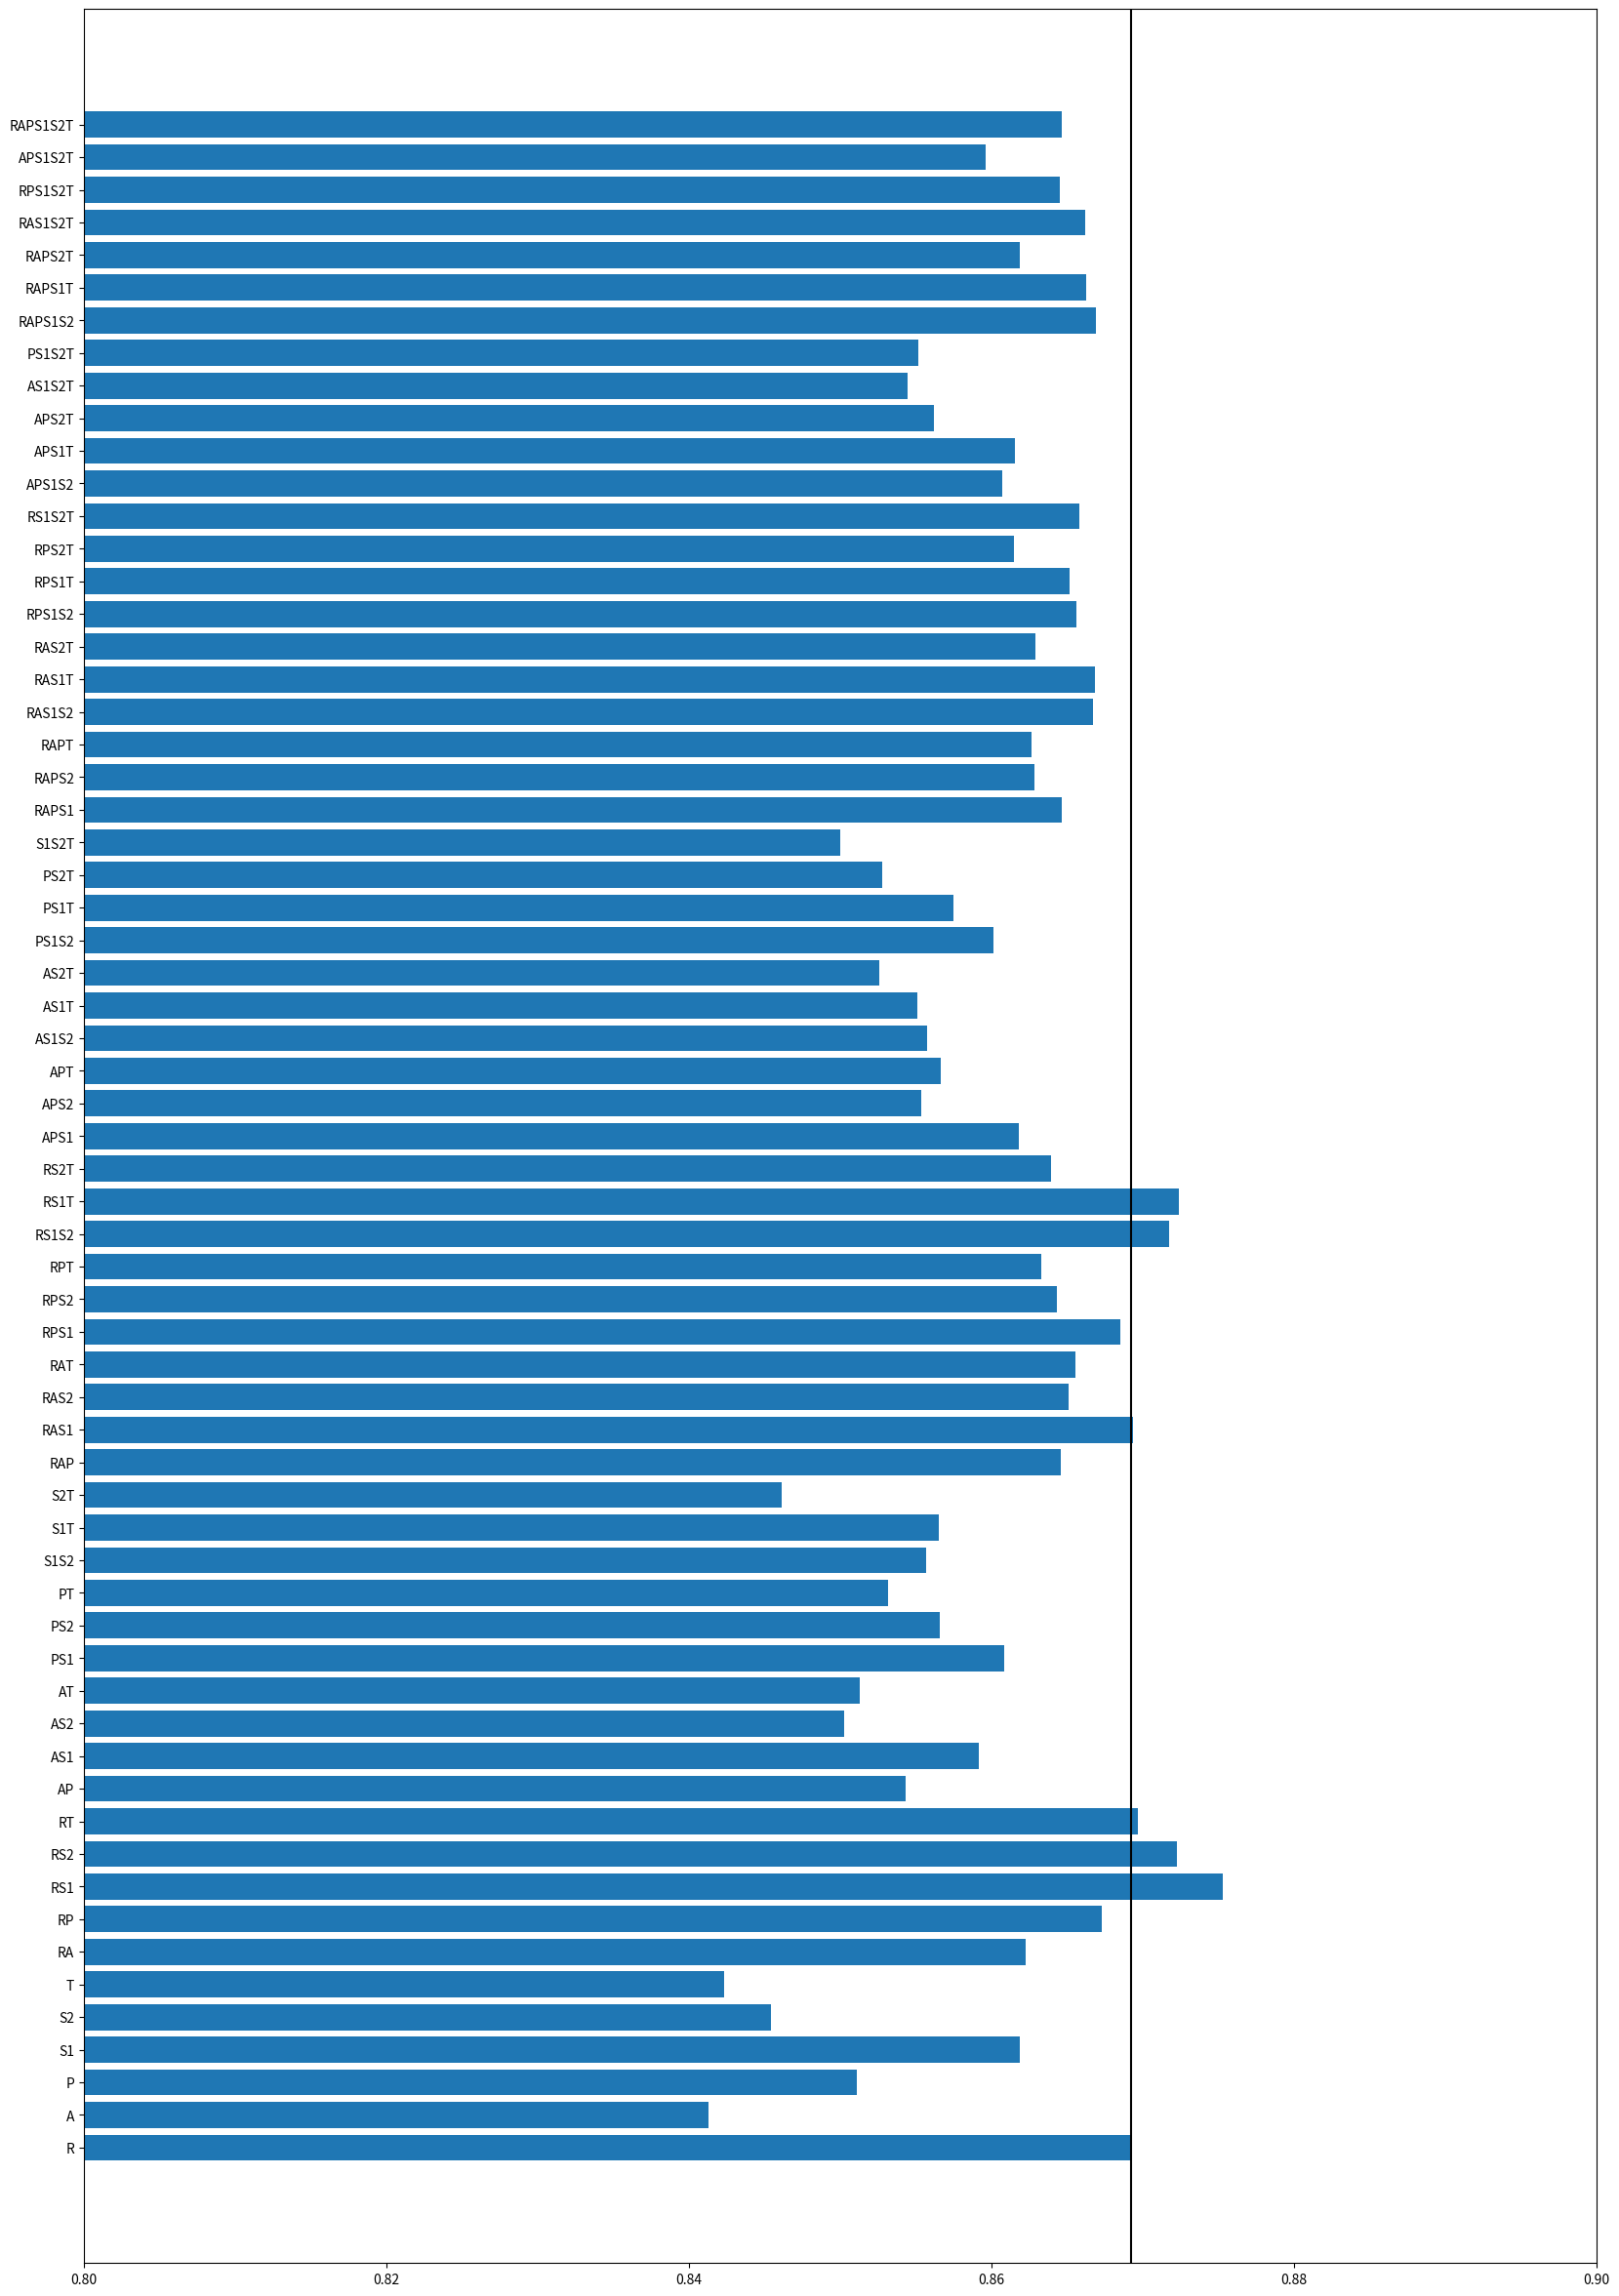

Write the Python code that produced this figure.
import re
import matplotlib
import matplotlib.pyplot
import numpy

# alea
X = {"{'alea1.npy': 1.0}": 0.8412958651121036,
 "{'alea2.npy': 1.0}": 0.8322573662435993,
 "{'alea3.npy': 1.0}": 0.8484820086264865,
 "{'alea4.npy': 1.0}": 0.8378882523069919,
 "{'alea5.npy': 1.0}": 0.8347224462527565,
 "{'alea1.npy': 0.5, 'alea2.npy': 0.5}": 0.8426790994138582,
 "{'alea1.npy': 0.5, 'alea3.npy': 0.5}": 0.8457037444382746,
 "{'alea1.npy': 0.5, 'alea4.npy': 0.5}": 0.8447314478670285,
 "{'alea1.npy': 0.5, 'alea5.npy': 0.5}": 0.8400047549955346,
 "{'alea2.npy': 0.5, 'alea3.npy': 0.5}": 0.8490908277962189,
 "{'alea2.npy': 0.5, 'alea4.npy': 0.5}": 0.840119435722628,
 "{'alea2.npy': 0.5, 'alea5.npy': 0.5}": 0.8424935731279325,
 "{'alea3.npy': 0.5, 'alea4.npy': 0.5}": 0.8473080450642916,
 "{'alea3.npy': 0.5, 'alea5.npy': 0.5}": 0.850208495348965,
 "{'alea4.npy': 0.5, 'alea5.npy': 0.5}": 0.8434234417826143,
 "{'alea1.npy': 0.333, 'alea2.npy': 0.333, 'alea3.npy': 0.333}": 0.8486489398065645,
 "{'alea1.npy': 0.333, 'alea2.npy': 0.333, 'alea4.npy': 0.333}": 0.8419053947242607,
 "{'alea1.npy': 0.333, 'alea2.npy': 0.333, 'alea5.npy': 0.333}": 0.8452569479680146,
 "{'alea1.npy': 0.333, 'alea3.npy': 0.333, 'alea4.npy': 0.333}": 0.8502565355273427,
 "{'alea1.npy': 0.333, 'alea3.npy': 0.333, 'alea5.npy': 0.333}": 0.8478955258255967,
 "{'alea1.npy': 0.333, 'alea4.npy': 0.333, 'alea5.npy': 0.333}": 0.8463913296242875,
 "{'alea2.npy': 0.333, 'alea3.npy': 0.333, 'alea4.npy': 0.333}": 0.8434243809100168,
 "{'alea2.npy': 0.333, 'alea3.npy': 0.333, 'alea5.npy': 0.333}": 0.8498302192581647,
 "{'alea2.npy': 0.333, 'alea4.npy': 0.333, 'alea5.npy': 0.333}": 0.8426210702147552,
 "{'alea3.npy': 0.333, 'alea4.npy': 0.333, 'alea5.npy': 0.333}": 0.8485844596309343,
 "{'alea1.npy': 0.25, 'alea2.npy': 0.25, 'alea3.npy': 0.25, 'alea4.npy': 0.25}": 0.8482665339074984,
 "{'alea1.npy': 0.25, 'alea2.npy': 0.25, 'alea3.npy': 0.25, 'alea5.npy': 0.25}": 0.8505262434845399,
 "{'alea1.npy': 0.25, 'alea2.npy': 0.25, 'alea4.npy': 0.25, 'alea5.npy': 0.25}": 0.8431609821519706,
 "{'alea1.npy': 0.25, 'alea3.npy': 0.25, 'alea4.npy': 0.25, 'alea5.npy': 0.25}": 0.850255118334354,
 "{'alea2.npy': 0.25, 'alea3.npy': 0.25, 'alea4.npy': 0.25, 'alea5.npy': 0.25}": 0.8495908384147162,
 "{'alea1.npy': 0.2, 'alea2.npy': 0.2, 'alea3.npy': 0.2, 'alea4.npy': 0.2, 'alea5.npy': 0.2}": 0.849112379650293}

aleaN = [{k:v for k,v in X.items() if "alea"+str(i+1) in k} for i in range(5)]
aleaN = [{re.sub("'alea([1-5]).npy': [0-9.]+(,)?( )?", "\\1\\2", k)[1:-1]:v for k,v in X.items() if "alea"+str(i+1) in k} for i in range(5)]

xref = [list(aleaN[j].values())[0] for j in range(5)]

for i in range(5):
	matplotlib.pyplot.clf()
	matplotlib.pyplot.bar(list(aleaN[i].keys())[1:], list(aleaN[i].values())[1:], width=0.6)
	matplotlib.pyplot.ylim(0.8, 0.9)
	matplotlib.pyplot.xticks(rotation=30, ha='right')
	matplotlib.pyplot.axhline(min(xref), color='red')
	matplotlib.pyplot.axhline(max(xref), color='red')
	matplotlib.pyplot.axhline(list(aleaN[i].values())[0], color='k')
	matplotlib.pyplot.savefig("fig_mix_alea_ref"+str(i+1)+".svg")

# POS
X = {"{'POS1.npy': 1.0}": 0.8511136963179033,
 "{'POS2.npy': 1.0}": 0.8510651927924092,
 "{'POS3.npy': 1.0}": 0.8563627159776992,
 "{'POS4.npy': 1.0}": 0.855185594141408,
 "{'POS5.npy': 1.0}": 0.8626254624583733,
 "{'POS1.npy': 0.5, 'POS2.npy': 0.5}": 0.8543822683232406,
 "{'POS1.npy': 0.5, 'POS3.npy': 0.5}": 0.8564762629421241,
 "{'POS1.npy': 0.5, 'POS4.npy': 0.5}": 0.8533085232789469,
 "{'POS1.npy': 0.5, 'POS5.npy': 0.5}": 0.8595978528304,
 "{'POS2.npy': 0.5, 'POS3.npy': 0.5}": 0.8552115307044066,
 "{'POS2.npy': 0.5, 'POS4.npy': 0.5}": 0.8551609771347287,
 "{'POS2.npy': 0.5, 'POS5.npy': 0.5}": 0.8573197524933607,
 "{'POS3.npy': 0.5, 'POS4.npy': 0.5}": 0.8563794203451873,
 "{'POS3.npy': 0.5, 'POS5.npy': 0.5}": 0.8654436500800315,
 "{'POS4.npy': 0.5, 'POS5.npy': 0.5}": 0.859335597111583,
 "{'POS1.npy': 0.333, 'POS2.npy': 0.333, 'POS3.npy': 0.333}": 0.8568034557946312,
 "{'POS1.npy': 0.333, 'POS2.npy': 0.333, 'POS4.npy': 0.333}": 0.855664152683415,
 "{'POS1.npy': 0.333, 'POS2.npy': 0.333, 'POS5.npy': 0.333}": 0.8582975402801368,
 "{'POS1.npy': 0.333, 'POS3.npy': 0.333, 'POS4.npy': 0.333}": 0.8558473331735689,
 "{'POS1.npy': 0.333, 'POS3.npy': 0.333, 'POS5.npy': 0.333}": 0.8641505885626695,
 "{'POS1.npy': 0.333, 'POS4.npy': 0.333, 'POS5.npy': 0.333}": 0.8593515547349192,
 "{'POS2.npy': 0.333, 'POS3.npy': 0.333, 'POS4.npy': 0.333}": 0.858002092088227,
 "{'POS2.npy': 0.333, 'POS3.npy': 0.333, 'POS5.npy': 0.333}": 0.8614697545791195,
 "{'POS2.npy': 0.333, 'POS4.npy': 0.333, 'POS5.npy': 0.333}": 0.8596067736840334,
 "{'POS3.npy': 0.333, 'POS4.npy': 0.333, 'POS5.npy': 0.333}": 0.8602427766368164,
 "{'POS1.npy': 0.25, 'POS2.npy': 0.25, 'POS3.npy': 0.25, 'POS4.npy': 0.25}": 0.8545596154612951,
 "{'POS1.npy': 0.25, 'POS2.npy': 0.25, 'POS3.npy': 0.25, 'POS5.npy': 0.25}": 0.8615078391824967,
 "{'POS1.npy': 0.25, 'POS2.npy': 0.25, 'POS4.npy': 0.25, 'POS5.npy': 0.25}": 0.8586196784595275,
 "{'POS1.npy': 0.25, 'POS3.npy': 0.25, 'POS4.npy': 0.25, 'POS5.npy': 0.25}": 0.8594498522168982,
 "{'POS2.npy': 0.25, 'POS3.npy': 0.25, 'POS4.npy': 0.25, 'POS5.npy': 0.25}": 0.8601537311561293,
 "{'POS1.npy': 0.2, 'POS2.npy': 0.2, 'POS3.npy': 0.2, 'POS4.npy': 0.2, 'POS5.npy': 0.2}": 0.8590571589983425}

POSN = [{k:v for k,v in X.items() if "POS"+str(i+1) in k} for i in range(5)]
POSN = [{re.sub("'POS([1-5]).npy': [0-9.]+(,)?( )?", "\\1\\2", k)[1:-1]:v for k,v in X.items() if "POS"+str(i+1) in k} for i in range(5)]

xref = [list(POSN[j].values())[0] for j in range(5)]

for i in range(5):
	matplotlib.pyplot.clf()
	matplotlib.pyplot.bar(list(POSN[i].keys())[1:], list(POSN[i].values())[1:], width=0.6)
	matplotlib.pyplot.ylim(0.8, 0.9)
	matplotlib.pyplot.xticks(rotation=30, ha='right')
	matplotlib.pyplot.axhline(min(xref), color='red')
	matplotlib.pyplot.axhline(max(xref), color='red')
	matplotlib.pyplot.axhline(list(POSN[i].values())[0], color='k')
	matplotlib.pyplot.savefig("fig_mix_POS_ref"+str(i+1)+".svg")


# LRInv
X = {"{'LRInv1.npy': 1.0}": 0.8618716441425647,
 "{'LRInv2.npy': 1.0}": 0.845405935963117,
 "{'LRInv3.npy': 1.0}": 0.8461662207890495,
 "{'LRInvT.npy': 1.0}": 0.8423471257324868,
 "{'LRInv1.npy': 0.5, 'LRInv2.npy': 0.5}": 0.8556988463535168,
 "{'LRInv1.npy': 0.5, 'LRInv3.npy': 0.5}": 0.8575043019423182,
 "{'LRInv1.npy': 0.5, 'LRInvT.npy': 0.5}": 0.8565201273375378,
 "{'LRInv2.npy': 0.5, 'LRInv3.npy': 0.5}": 0.84572764279366,
 "{'LRInv2.npy': 0.5, 'LRInvT.npy': 0.5}": 0.846135683409921,
 "{'LRInv3.npy': 0.5, 'LRInvT.npy': 0.5}": 0.8436447342148569,
 "{'LRInv1.npy': 0.333, 'LRInv2.npy': 0.333, 'LRInv3.npy': 0.333}": 0.8505427677125335,
 "{'LRInv1.npy': 0.333, 'LRInv2.npy': 0.333, 'LRInvT.npy': 0.333}": 0.8500340216335894,
 "{'LRInv1.npy': 0.333, 'LRInv3.npy': 0.333, 'LRInvT.npy': 0.333}": 0.8499422453303586,
 "{'LRInv2.npy': 0.333, 'LRInv3.npy': 0.333, 'LRInvT.npy': 0.333}": 0.8466787194280808,
 "{'LRInv1.npy': 0.25, 'LRInv2.npy': 0.25, 'LRInv3.npy': 0.25, 'LRInvT.npy': 0.25}": 0.8486474036242775}

L = ["1","2","3","T"]

LRInvN = [{k:v for k,v in X.items() if "LRInv"+L[i] in k} for i in range(4)]
LRInvN = [{re.sub("'LRInv([1-5T]).npy': [0-9.]+(,)?( )?", "\\1\\2", k)[1:-1]:v for k,v in X.items() if "LRInv"+L[i] in k} for i in range(4)]

xref = [list(LRInvN[j].values())[0] for j in range(4)]

for i in range(4):
	matplotlib.pyplot.clf()
	matplotlib.pyplot.bar(list(LRInvN[i].keys())[1:], list(LRInvN[i].values())[1:], width=0.6)
	matplotlib.pyplot.ylim(0.8, 0.9)
	matplotlib.pyplot.xticks(rotation=30, ha='right')
	matplotlib.pyplot.axhline(min(xref), color='red')
	matplotlib.pyplot.axhline(max(xref), color='red')
	matplotlib.pyplot.axhline(list(LRInvN[i].values())[0], color='k')
	matplotlib.pyplot.savefig("fig_mix_LRInv_ref"+L[i]+".svg")

# Ref + Autre, concat
X = {"{'messages_equilibre_ok.npy': 1.0, 'alea1.npy': 1.0}": 0.8665668197558084,
 "{'messages_equilibre_ok.npy': 1.0, 'alea2.npy': 1.0}": 0.8665204138939211,
 "{'messages_equilibre_ok.npy': 1.0, 'alea3.npy': 1.0}": 0.865357368040099,
 "{'messages_equilibre_ok.npy': 1.0, 'alea4.npy': 1.0}": 0.8600617222773858,
 "{'messages_equilibre_ok.npy': 1.0, 'alea5.npy': 1.0}": 0.863035359421682,
 "{'messages_equilibre_ok.npy': 1.0, 'POS1.npy': 1.0}": 0.8646244439561857,
 "{'messages_equilibre_ok.npy': 1.0, 'POS2.npy': 1.0}": 0.8661818816636163,
 "{'messages_equilibre_ok.npy': 1.0, 'POS3.npy': 1.0}": 0.8677173510405456,
 "{'messages_equilibre_ok.npy': 1.0, 'POS4.npy': 1.0}": 0.865559184932154,
 "{'messages_equilibre_ok.npy': 1.0, 'POS5.npy': 1.0}": 0.8700548052777922,
 "{'messages_equilibre_ok.npy': 1.0, 'LRInv1.npy': 1.0}": 0.8754953347278122,
 "{'messages_equilibre_ok.npy': 1.0, 'LRInv2.npy': 1.0}": 0.8705370535276717,
 "{'messages_equilibre_ok.npy': 1.0, 'LRInv3.npy': 1.0}": 0.8705844282429988,
 "{'messages_equilibre_ok.npy': 1.0, 'LRInvTotal.npy': 1.0}": 0.8724696307894115}

Xrefs = {"alea1": 0.8412958651121036,
 "alea2": 0.8322573662435993,
 "alea3": 0.8484820086264865,
 "alea4": 0.8378882523069919,
 "alea5": 0.8347224462527565,
 "POS1": 0.8511136963179033,
 "POS2": 0.8510651927924092,
 "POS3": 0.8563627159776992,
 "POS4": 0.855185594141408,
 "POS5": 0.8626254624583733,
 "LRInv1": 0.8618716441425647,
 "LRInv2": 0.845405935963117,
 "LRInv3": 0.8461662207890495,
 "LRInvTotal": 0.8423471257324868}

xref = 0.8692509234307005

P = numpy.arange(len(X))

ax = matplotlib.pyplot.subplot(111)
ax.bar(P, list(X.values()), width=0.4, label = "Concaténation avec et sans réordonnancement")
ax.bar(P+0.4, list(Xrefs.values()), width=0.4, label = "Référence")
ax.set_ylim(0.8, 0.9)
matplotlib.pyplot.xticks(P, list(Xrefs.keys()), rotation=30, ha='center')
matplotlib.pyplot.ylabel("Score")
matplotlib.pyplot.axhline(xref, color='k')
matplotlib.pyplot.legend()
matplotlib.pyplot.savefig("fig_conc_vs_ref.svg")

# Reference + ajout progressif par ordre décroissant des résultats, concat
X = {"REF": 0.8692509234307005,
 "+POS5": 0.8700548052777922,
 "+LRInv1": 0.8724492723039502,
 "+POS3": 0.8722116959823845,
 "+POS4": 0.8711704120255087,
 "+POS1": 0.8687653120035286,
 "+POS2": 0.8675988169513605,
 "+alea3": 0.8656985625767726,
 "+LRInv3": 0.8647434170326452,
 "+LRInv2": 0.8642617651820746,
 "+LRInvTotal": 0.8624805090051428,
 "+alea1": 0.8620121468878121,
 "+alea4": 0.8610701027580886,
 "+alea5": 0.8610168326567631,
 "+alea2": 0.8599283020451981}

xref = 0.8692509234307005

matplotlib.pyplot.clf()
matplotlib.pyplot.bar(X.keys(), X.values(), width=.8)
matplotlib.pyplot.ylim(0.8, 0.9)
matplotlib.pyplot.xticks(rotation=30, ha='right')
matplotlib.pyplot.axhline(xref, color='k')
matplotlib.pyplot.savefig("fig_conc_decr.svg")


# Reference + ajout progressif par ordre croissant des résultats, concat
X = {"REF": 0.8692509234307005,
 "+alea2": 0.8665204138939211,
 "+alea5": 0.86130852463299,
 "+alea4": 0.8568005480461945,
 "+alea1": 0.8534425418006005,
 "+LRInvTotal": 0.8575473023168143,
 "+LRInv2": 0.8596847504613818,
 "+LRInv3": 0.8601757638246583,
 "+alea3": 0.8588178486059126,
 "+POS2": 0.859115813844244,
 "+POS1": 0.8574725077460833,
 "+POS4": 0.8585295291679769,
 "+POS3": 0.8586633535489103,
 "+LRInv1": 0.8590139868539521,
 "+POS5": 0.8599283020451981}

xref = 0.8692509234307005

matplotlib.pyplot.clf()
matplotlib.pyplot.bar(X.keys(), X.values(), width=.8)
matplotlib.pyplot.ylim(0.8, 0.9)
matplotlib.pyplot.xticks(rotation=30, ha='right')
matplotlib.pyplot.axhline(xref, color='k')
matplotlib.pyplot.savefig("fig_conc_crois.svg")

# Ajout progressif par ordre décroissant des résultats + Reference, concat
X = {"POS5": 0.8626254624583733,
 "+LRInv1": 0.866432697950305,
 "+POS3": 0.8693883848763699,
 "+POS4": 0.8653997076722707,
 "+POS1": 0.8638226894488232,
 "+POS2": 0.8624304329668716,
 "+alea3": 0.8599480873689493,
 "+LRInv3": 0.8614698327216581,
 "+LRInv2": 0.8615434321183001,
 "+LRInvTotal": 0.8608581349239628,
 "+alea1": 0.8591254592599021,
 "+alea4": 0.8582489911539829,
 "+alea5": 0.857362143651852,
 "+alea2": 0.8578517387458664,
 "+REF": 0.8599283020451981}

xref = 0.8692509234307005

matplotlib.pyplot.clf()
matplotlib.pyplot.bar(X.keys(), X.values(), width=.8)
matplotlib.pyplot.ylim(0.8, 0.9)
matplotlib.pyplot.xticks(rotation=30, ha='right')
matplotlib.pyplot.axhline(xref, color='k')
matplotlib.pyplot.savefig("fig_conc_decr2.svg")

# Ajout progressif par ordre croissant des résultats + Reference, concat
X = {"alea2": 0.8322573662435993,
 "+alea5": 0.8415910624982994,
 "+alea4": 0.8390159091657479,
 "+alea1": 0.8443708421051388,
 "+LRInvTotal": 0.8479211192160794,
 "+LRInv2": 0.8501529359714375,
 "+LRInv3": 0.8533765259009349,
 "+alea3": 0.8509386783741537,
 "+POS2": 0.8521751875742597,
 "+POS1": 0.8535278560598002,
 "+POS4": 0.8544960806233535,
 "+POS3": 0.854768781833841,
 "+LRInv1": 0.8556144286556566,
 "+POS5": 0.8578517387458664,
 "+REF": 0.8599283020451981}

xref = 0.8692509234307005

matplotlib.pyplot.clf()
matplotlib.pyplot.bar(X.keys(), X.values(), width=.8)
matplotlib.pyplot.ylim(0.8, 0.9)
matplotlib.pyplot.xticks(rotation=30, ha='right')
matplotlib.pyplot.axhline(xref, color='k')
matplotlib.pyplot.savefig("fig_conc_crois2.svg")


# All
X = {"R": 0.8692509234307005,
 "A": 0.8412958651121036,
 "P": 0.8511136963179033,
 "S1": 0.8618716441425647,
 "S2": 0.845405935963117,
 "T": 0.8423471257324868,
 "RA": 0.8622280100582425,
 "RP": 0.8673113036372152,
 "RS1": 0.8752999646067596,
 "RS2": 0.8722720528174056,
 "RT": 0.8696675341042228,
 "AP": 0.854306163366417,
 "AS1": 0.8591390588781813,
 "AS2": 0.850258035706592,
 "AT": 0.8512875441890155,
 "PS1": 0.8608590980750934,
 "PS2": 0.8565673584962312,
 "PT": 0.8531742590350312,
 "S1S2": 0.8556988463535168,
 "S1T": 0.8565201273375378,
 "S2T": 0.846135683409921,
 "RAP": 0.8646007581313304,
 "RAS1": 0.8693478385286454,
 "RAS2": 0.8650919330304901,
 "RAT": 0.8655461666116082,
 "RPS1": 0.868547635370746,
 "RPS2": 0.8643550145001344,
 "RPT": 0.8632753759534179,
 "RS1S2": 0.8717550033329559,
 "RS1T": 0.8724138907585326,
 "RS2T": 0.8639524294753572,
 "APS1": 0.8618291165913723,
 "APS2": 0.8553621067835451,
 "APT": 0.8566506001514295,
 "AS1S2": 0.8557364459829543,
 "AS1T": 0.8551264409717356,
 "AS2T": 0.8526089003973066,
 "PS1S2": 0.8601372686277081,
 "PS1T": 0.8574737724608997,
 "PS2T": 0.8527818354998047,
 "S1S2T": 0.8500340216335894,
 "RAPS1": 0.8646470582702193,
 "RAPS2": 0.8628250593921626,
 "RAPT": 0.8626785238548882,
 "RAS1S2": 0.8667300635827777,
 "RAS1T": 0.8668537026885268,
 "RAS2T": 0.8628769031711133,
 "RPS1S2": 0.865626875942675,
 "RPS1T": 0.8651673854083184,
 "RPS2T": 0.861496060318251,
 "RS1S2T": 0.8658261001740035,
 "APS1S2": 0.8607419010655993,
 "APS1T": 0.8615344210972651,
 "APS2T": 0.856190520213568,
 "AS1S2T": 0.8544331881195101,
 "PS1S2T": 0.8551472118781197,
 "RAPS1S2": 0.8669287007983705,
 "RAPS1T": 0.8662816133748971,
 "RAPS2T": 0.8618656949523714,
 "RAS1S2T": 0.8662050333918536,
 "RPS1S2T": 0.8645164559145913,
 "APS1S2T": 0.859592102833397,
 "RAPS1S2T": 0.8646705774468778}

matplotlib.pyplot.clf()
matplotlib.pyplot.barh(list(X.keys()), list(X.values()))
matplotlib.pyplot.xlim(0.8, 0.9)
matplotlib.pyplot.axvline(0.8692509234307005, color='k')
fig = matplotlib.pyplot.gcf()
fig.set_size_inches(20, 30)
matplotlib.pyplot.savefig("fig_mix_Total.svg")
